Labelled photos from "PV_Images", an image-classification folder in thamadhi/solar-panel-fault-mapping. The possible labels are: clean, hotspot.

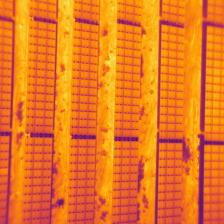
Label: hotspot

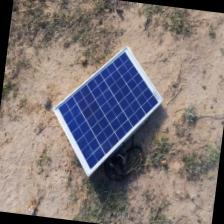
Label: clean

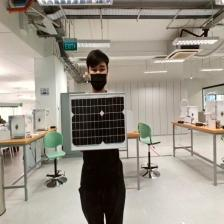
Label: clean

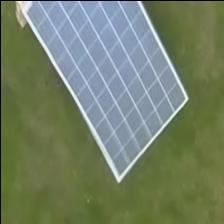
Label: clean

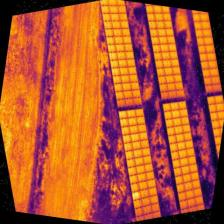
Label: hotspot

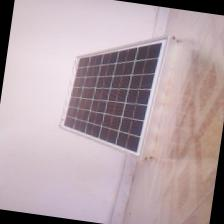
Label: clean
